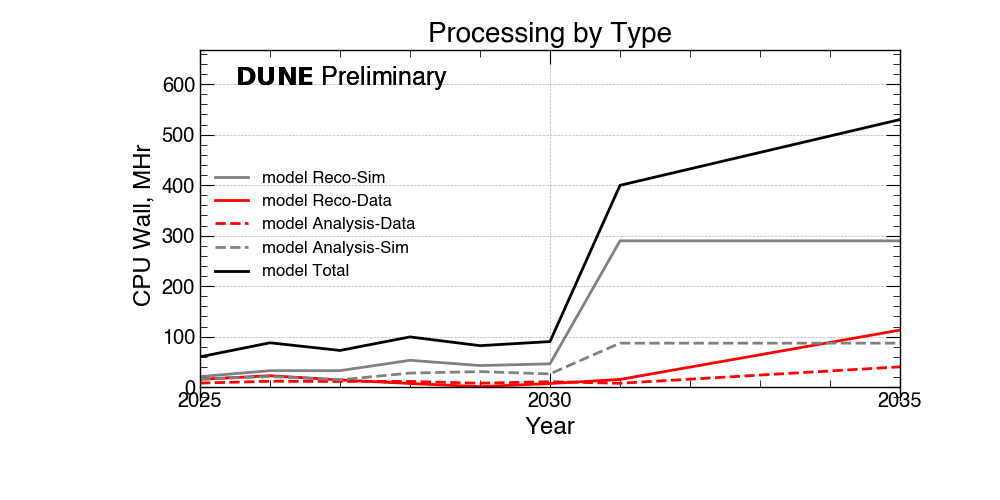

Data behind this chart, as committed beside it:
DataTypes, 2025, 2026, 2027, 2028, 2029, 2030, 2031, 2032, 2033, 2034, 2035
Reco-Sim, 20.8, 32.6, 32.6, 53.2, 42.7, 46.1, 289.8, 289.8, 289.8, 289.8, 289.8
Reco-Data, 15.4, 22.6, 14.3, 7.1, 1.0, 7.1, 15.2, 39.6, 64.1, 88.5, 113.0
Analysis-Data, 8.0, 11.6, 11.3, 11.3, 7.7, 10.8, 7.6, 15.7, 23.9, 32.0, 40.2
Analysis-Sim, 15.8, 21.0, 14.5, 27.9, 30.7, 26.2, 87.1, 87.1, 87.1, 87.1, 87.1
Total, 60.0, 87.8, 72.7, 99.5, 82.1, 90.2, 399.7, 432.3, 464.8, 497.4, 530.0
